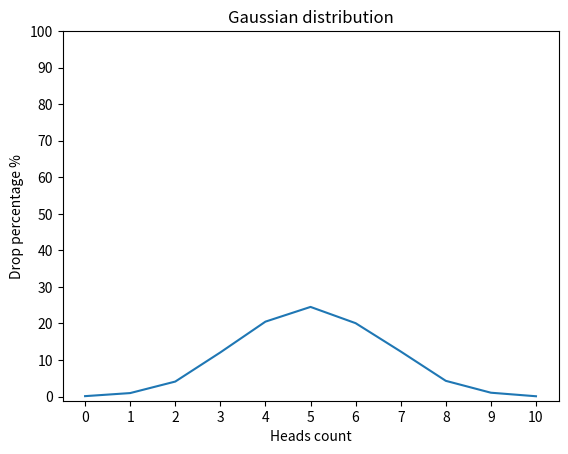

The matplotlib source for this figure:
import random
import matplotlib.pyplot as plt


def flip_coin() -> dict:
    res = {0: 0, 1: 0, 2: 0, 3: 0, 4: 0, 5: 0, 6: 0, 7: 0, 8: 0, 9: 0, 10: 0}
    for _ in range(10000):
        times = 0
        for i in range(10):
            if random.choice([True, False]):
                times += 1
        res[times] += 1
    for time in res:
        res[time] = round(res[time] / 100, 2)
    return res


plt.plot(flip_coin().keys(), flip_coin().values())
plt.title("Gaussian distribution")
plt.xlabel("Heads count")
plt.ylabel("Drop percentage %")
plt.xticks(range(0, 11))
plt.yticks(range(0, 101, 10))
plt.show()
